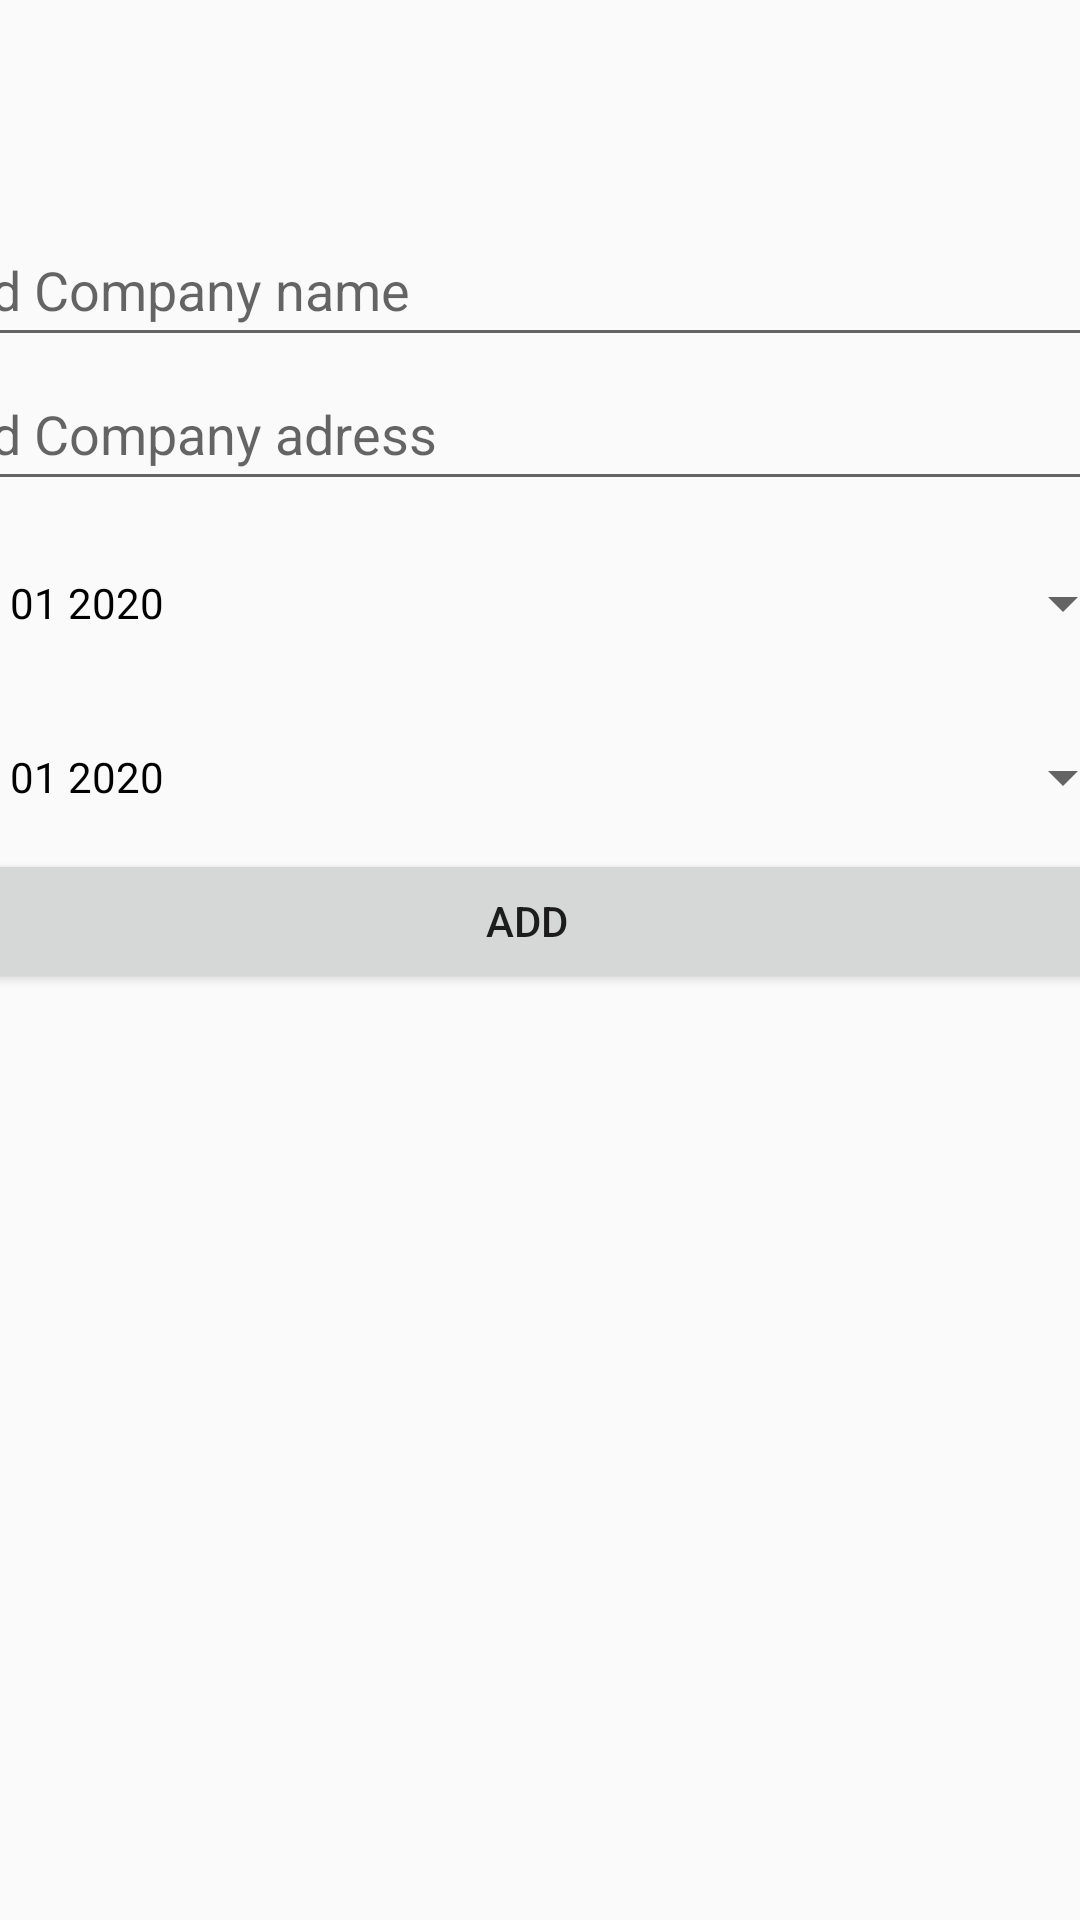

Android layout source for this screen:
<!-- AndroidManifest.xml: application theme Theme.LeagueOfLegends -->
<!-- res/layout/add_experience.xml -->
<?xml version="1.0" encoding="utf-8"?>
<android.support.constraint.ConstraintLayout xmlns:android="http://schemas.android.com/apk/res/android"
    xmlns:app="http://schemas.android.com/apk/res-auto"
    xmlns:tools="http://schemas.android.com/tools"
    android:layout_width="match_parent"
    android:layout_height="match_parent">

    <LinearLayout
        android:layout_width="405dp"
        android:layout_height="511dp"
        android:orientation="vertical"
        app:layout_constraintBottom_toBottomOf="parent"
        app:layout_constraintEnd_toEndOf="parent"
        app:layout_constraintHorizontal_bias="0.6"
        app:layout_constraintStart_toStartOf="parent"
        app:layout_constraintTop_toTopOf="parent"
        app:layout_constraintVertical_bias="0.551">


        <EditText
            android:id="@+id/companyName"
            android:layout_width="match_parent"
            android:layout_height="wrap_content"
            android:ems="10"
            android:hint="add Company name"
            android:inputType="textPersonName"
            android:minHeight="48dp" />

        <EditText
            android:id="@+id/companyAdress"
            android:layout_width="match_parent"
            android:layout_height="wrap_content"
            android:ems="10"
            android:hint="add Company adress"
            android:inputType="text"
            android:minHeight="48dp"
            />
        <Button
            android:id="@+id/startDate"
            style="?android:spinnerStyle"
            android:layout_width="match_parent"
            android:layout_height="wrap_content"
            android:layout_marginTop="10dp"
            android:onClick="openDatePicker"
            android:text="JAN 01 2020"
            android:textColor="@color/black"
            app:layout_constraintLeft_toLeftOf="parent"
            app:layout_constraintRight_toRightOf="parent" />

        <Button
            android:id="@+id/endDate"
            style="?android:spinnerStyle"
            android:layout_width="match_parent"
            android:layout_height="wrap_content"
            android:layout_marginTop="10dp"
            android:onClick="openDatePicker"
            android:text="JAN 01 2020"
            android:textColor="@color/black"
            app:layout_constraintLeft_toLeftOf="parent"
            app:layout_constraintRight_toRightOf="parent" />

        <Button
            android:id="@+id/submitExperience"
            android:layout_width="match_parent"
            android:layout_height="wrap_content"
            android:text="Add" />

    </LinearLayout>

</android.support.constraint.ConstraintLayout>
<!-- resources referenced by this layout -->
<resources>
  <style name="Theme.LeagueOfLegends" parent="Theme.AppCompat.Light.DarkActionBar">
          
          <item name="colorPrimary">@color/purple_500</item>
          <item name="colorPrimaryDark">@color/purple_700</item>
          <item name="colorAccent">@color/teal_200</item>
          
      </style>
  <!-- not gathered from this repository: default colours our renderer supplied (Android Studio template values) -->
  <color name="purple_500">#FF6200EE</color>
  <color name="purple_700">#FF3700B3</color>
  <color name="teal_200">#FF03DAC5</color>
  <color name="black">#FF000000</color>
</resources>
